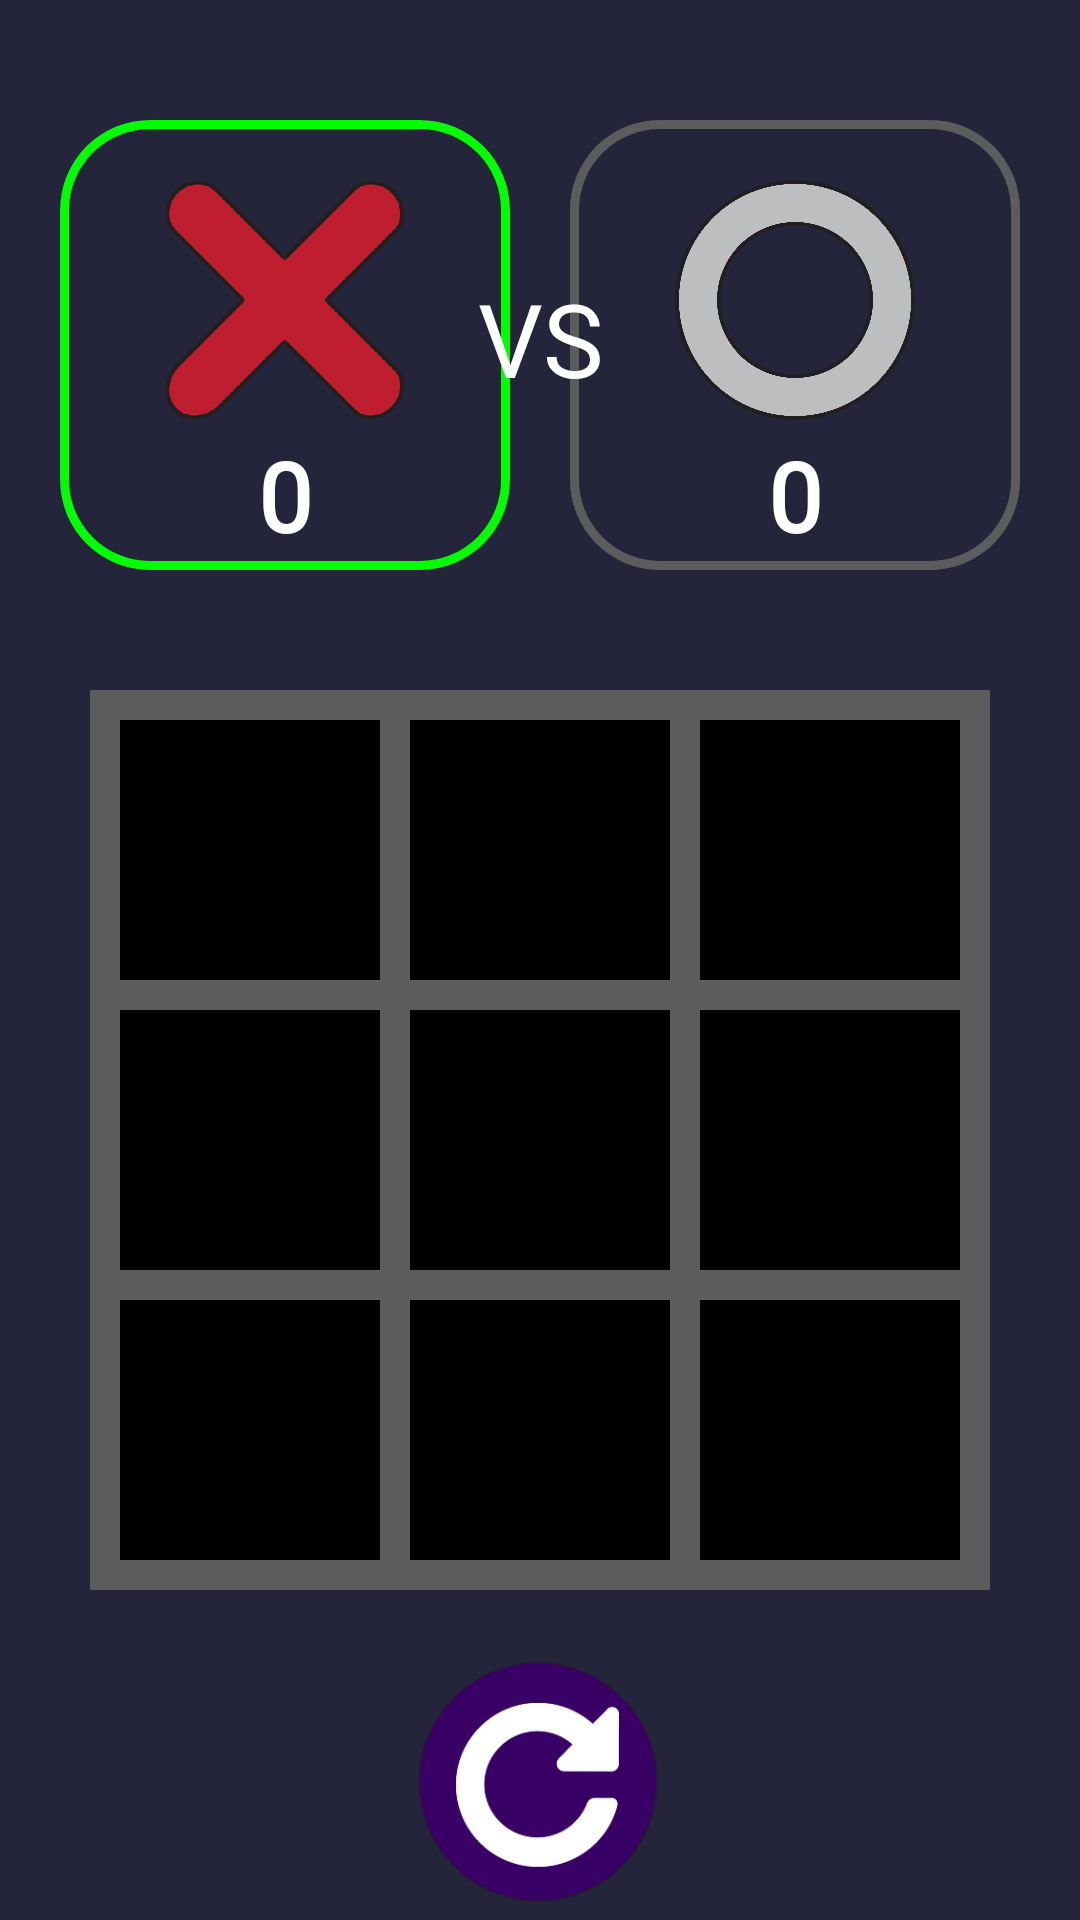

Produce the Android XML layout that renders to this screen, including the resource entries it uses.
<!-- AndroidManifest.xml: application theme Theme.Dose_game -->
<!-- res/layout/activity_page_game.xml -->
<?xml version="1.0" encoding="utf-8"?>
<androidx.constraintlayout.widget.ConstraintLayout xmlns:android="http://schemas.android.com/apk/res/android"
    xmlns:app="http://schemas.android.com/apk/res-auto"
    xmlns:tools="http://schemas.android.com/tools"
    android:id="@+id/main"
    android:layout_width="match_parent"
    android:layout_height="match_parent"
    android:background="#24243A"
    tools:context=".PageGame" >

         <com.google.android.material.card.MaterialCardView
        android:id="@+id/card0"
        android:layout_width="150dp"
        android:layout_height="150dp"
        android:layout_marginTop="40dp"
        android:layout_marginLeft="20dp"
        app:cardCornerRadius="30dp"
        app:layout_constraintStart_toStartOf="parent"
        app:layout_constraintTop_toTopOf="parent"
        app:strokeColor="#00FF00"
        app:strokeWidth="3dp">

        <androidx.constraintlayout.widget.ConstraintLayout
            android:layout_width="match_parent"
            android:layout_height="match_parent"
            android:background="#24243A">
            <ImageView
                android:id="@+id/board_mul"
                android:layout_width="80dp"
                android:layout_height="80dp"
                android:layout_marginTop="20dp"
                android:src="@drawable/multip"
                app:layout_constraintEnd_toEndOf="parent"
                app:layout_constraintStart_toStartOf="parent"
                app:layout_constraintTop_toTopOf="parent" />

            <TextView
                android:id="@+id/mark_Mul"
                android:layout_width="match_parent"
                android:layout_height="wrap_content"
                android:fontFamily="@font/trade_winds"
                android:text="0"
                android:textAlignment="center"
                android:textColor="@color/white"
                android:textSize="32sp"
                android:textStyle="bold"
                app:layout_constraintBottom_toBottomOf="parent"
                app:layout_constraintTop_toBottomOf="@id/board_mul" />
        </androidx.constraintlayout.widget.ConstraintLayout>

    </com.google.android.material.card.MaterialCardView>


        <com.google.android.material.card.MaterialCardView
        android:id="@+id/cardx"
        android:layout_width="150dp"
        android:layout_height="150dp"
        android:layout_marginTop="40dp"
        android:layout_marginRight="20dp"
        app:cardCornerRadius="30dp"
        app:layout_constraintEnd_toEndOf="parent"
        app:layout_constraintTop_toTopOf="parent"
        app:strokeColor="#5D5C5C"
        app:strokeWidth="3dp">

        <androidx.constraintlayout.widget.ConstraintLayout
            android:layout_width="match_parent"
            android:layout_height="match_parent"
            android:background="#24243A">

            <ImageView
                android:id="@+id/board_cir"
                android:layout_width="80dp"
                android:layout_height="80dp"
                android:layout_marginTop="20dp"
                android:src="@drawable/untitled"
                app:layout_constraintEnd_toEndOf="parent"
                app:layout_constraintStart_toStartOf="parent"
                app:layout_constraintTop_toTopOf="parent" />

            <TextView
                android:id="@+id/mark_Cir"
                android:layout_width="match_parent"
                android:layout_height="wrap_content"
                android:fontFamily="@font/trade_winds"
                android:text="0"
                android:textAlignment="center"
                android:textColor="@color/white"
                android:textSize="32sp"
                android:textStyle="bold"
                app:layout_constraintBottom_toBottomOf="parent"
                app:layout_constraintTop_toBottomOf="@id/board_cir" />
        </androidx.constraintlayout.widget.ConstraintLayout>

    </com.google.android.material.card.MaterialCardView>


    <TextView
        android:id="@+id/tvVS"
        android:layout_width="wrap_content"
        android:layout_height="wrap_content"
        android:layout_marginTop="90dp"
        android:fontFamily="@font/trade_winds"
        android:text="VS"
        android:textColor="@color/white"
        android:textSize="34sp"
        app:layout_constraintEnd_toStartOf="@+id/cardx"
        app:layout_constraintHorizontal_bias="0.496"
        app:layout_constraintStart_toEndOf="@+id/card0"
        app:layout_constraintTop_toTopOf="parent" />


    <GridLayout
        android:id="@+id/gridLayout"
        android:layout_width="match_parent"
        android:layout_height="0dp"
        android:layout_marginHorizontal="30dp"
        android:layout_marginTop="40dp"
        android:background="#5D5C5C"
        android:columnCount="3"
        android:padding="5dp"
        android:rowCount="3"
        app:layout_constraintDimensionRatio="1:1"
        app:layout_constraintEnd_toEndOf="parent"
        app:layout_constraintStart_toStartOf="parent"
        app:layout_constraintTop_toBottomOf="@+id/cardx">

        <ImageView
            android:id="@+id/iv1"
            android:layout_width="0dp"
            android:layout_height="0dp"
            android:layout_rowWeight="1"
            android:layout_columnWeight="1"
            android:layout_margin="5dp"
            android:background="@color/black"
            android:onClick="oxClick"
            tools:ignore="SpeakableTextPresentCheck" />

        <ImageView
            android:id="@+id/iv2"
            android:layout_width="0dp"
            android:layout_height="0dp"
            android:layout_rowWeight="1"
            android:layout_columnWeight="1"
            android:layout_margin="5dp"
            android:background="@color/black"
            android:onClick="oxClick"
            tools:ignore="SpeakableTextPresentCheck" />

        <ImageView
            android:id="@+id/iv3"
            android:layout_width="0dp"
            android:layout_height="0dp"
            android:layout_rowWeight="1"
            android:layout_columnWeight="1"
            android:layout_margin="5dp"
            android:background="@color/black"
            android:onClick="oxClick"
            tools:ignore="SpeakableTextPresentCheck" />

        <ImageView
            android:id="@+id/iv4"
            android:layout_width="0dp"
            android:layout_height="0dp"
            android:layout_rowWeight="1"
            android:layout_columnWeight="1"
            android:layout_margin="5dp"
            android:background="@color/black"
            android:onClick="oxClick"
            tools:ignore="SpeakableTextPresentCheck" />

        <ImageView
            android:id="@+id/iv5"
            android:layout_width="0dp"
            android:layout_height="0dp"
            android:layout_rowWeight="1"
            android:layout_columnWeight="1"
            android:layout_margin="5dp"
            android:background="@color/black"
            android:onClick="oxClick"
            tools:ignore="SpeakableTextPresentCheck" />

        <ImageView
            android:id="@+id/iv6"
            android:layout_width="0dp"
            android:layout_height="0dp"
            android:layout_rowWeight="1"
            android:layout_columnWeight="1"
            android:layout_margin="5dp"
            android:background="@color/black"
            android:onClick="oxClick"
            tools:ignore="SpeakableTextPresentCheck" />

        <ImageView
            android:id="@+id/iv7"
            android:layout_width="0dp"
            android:layout_height="0dp"
            android:layout_rowWeight="1"
            android:layout_columnWeight="1"
            android:layout_margin="5dp"
            android:background="@color/black"
            android:onClick="oxClick"
            tools:ignore="SpeakableTextPresentCheck" />

        <ImageView
            android:id="@+id/iv8"
            android:layout_width="0dp"
            android:layout_height="0dp"
            android:layout_rowWeight="1"
            android:layout_columnWeight="1"
            android:layout_margin="5dp"
            android:background="@color/black"
            android:contentDescription="@string/app_name"
            android:onClick="oxClick" />

        <ImageView
            android:id="@+id/iv9"
            android:layout_width="0dp"
            android:layout_height="0dp"
            android:layout_rowWeight="1"
            android:layout_columnWeight="1"
            android:layout_margin="5dp"
            android:background="@color/black"
            android:contentDescription="@string/app_name"
            android:onClick="oxClick" />

    </GridLayout>

    <ImageView
        android:id="@+id/imageView2"
        android:layout_width="80dp"
        android:layout_height="80dp"
        android:layout_marginTop="24dp"
        app:layout_constraintEnd_toEndOf="parent"
        app:layout_constraintHorizontal_bias="0.498"
        app:layout_constraintStart_toStartOf="parent"
        app:layout_constraintTop_toBottomOf="@+id/gridLayout"
        app:srcCompat="@drawable/repeat" />

    


</androidx.constraintlayout.widget.ConstraintLayout>
<!-- resources referenced by this layout -->
<resources>
  <!-- drawable multip: png bitmap (drawable, 21705 bytes) -->
  <!-- drawable repeat: png bitmap (drawable, 11109 bytes) -->
  <!-- drawable untitled: png bitmap (drawable, 56769 bytes) -->
  <string name="app_name">Dose_game</string>
  <style name="Theme.Dose_game" parent="Base.Theme.Dose_game" />
  <style name="Base.Theme.Dose_game" parent="Theme.Material3.Light.NoActionBar">
          
          
      </style>
  <!-- not gathered from this repository: default colours our renderer supplied (Android Studio template values) -->
  <color name="black">#FF000000</color>
  <color name="white">#FFFFFFFF</color>
</resources>
